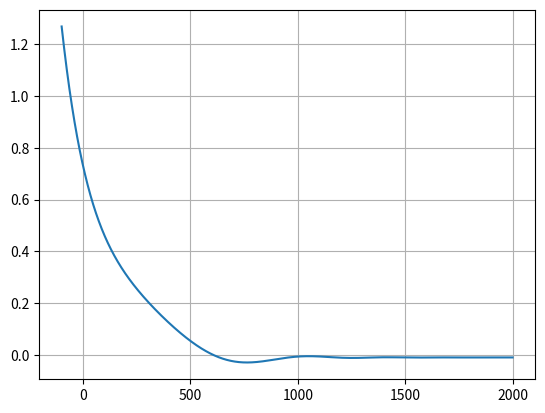

Here is the Python script that generated this plot:
import numpy as np
import matplotlib.pyplot as plt

# MAX_ITER = 2000


def func(R):
    return (np.exp(-0.005*R)*np.cos(np.sqrt(2000  - 0.01*(R**2)*(0.05))) - 0.01)


# Prints root of func(x) in interval [a, b]


def regulaFalsi(a, b):
    if func(a) * func(b) >= 0:
        print("You have not assumed right a and b")
        return -1

    c = a  # Initialize result
    step = 1
    # for i in range(MAX_ITER):
    while ((b-a) >= 0.01):
        print("step: ", "%d" % step,"err: ", "%.2f" % (b-a))

        # Find the point that touches x axis
        c = (a*func(b) - b*func(a)) / (func(b) - func(a))

        # Check if the above found point is root
        if (func(c) == 0.0):
            break

        # Decide the side to repeat the steps
        if (func(c)*func(a) < 0):
            b = c
        else:
            a = c

        step = step + 1
    
    print("Last step : ", "%d" % step)
    print("Last err : ", "%d" % (b-a))
    print("The value of root is : ", '%.4f' % c)


# Driver code to test above function
# Initial values assumed
a = -100
b = 2000
regulaFalsi(a, b)

R = np.linspace(-100, 2000, 2101)
# print(c)
# result = ((668.06/c) * (1 - np.exp(-0.146843*c))) - 40
# print(f(c))
plt.plot(R, func(R), label='Find R')

plt.grid()
plt.show()
